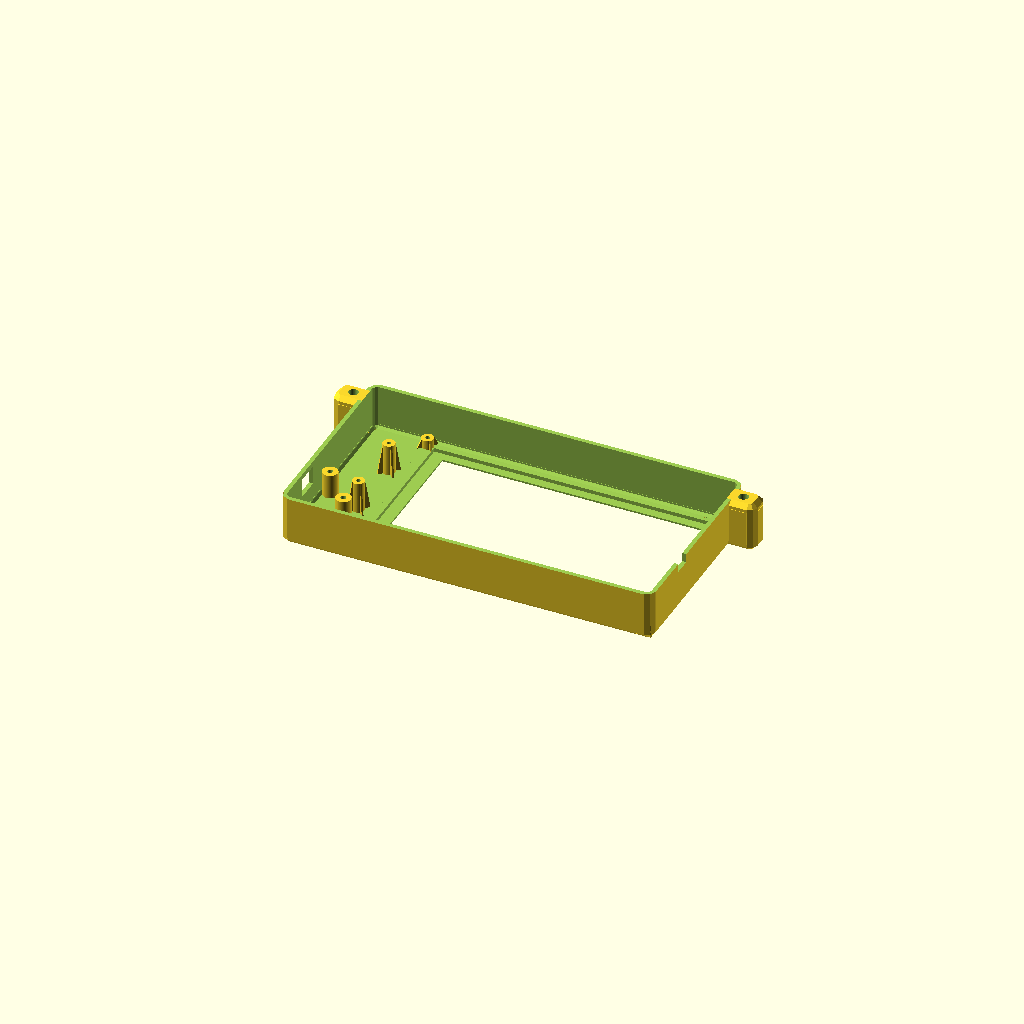
Cell 1: rendered with the file's own defaults.
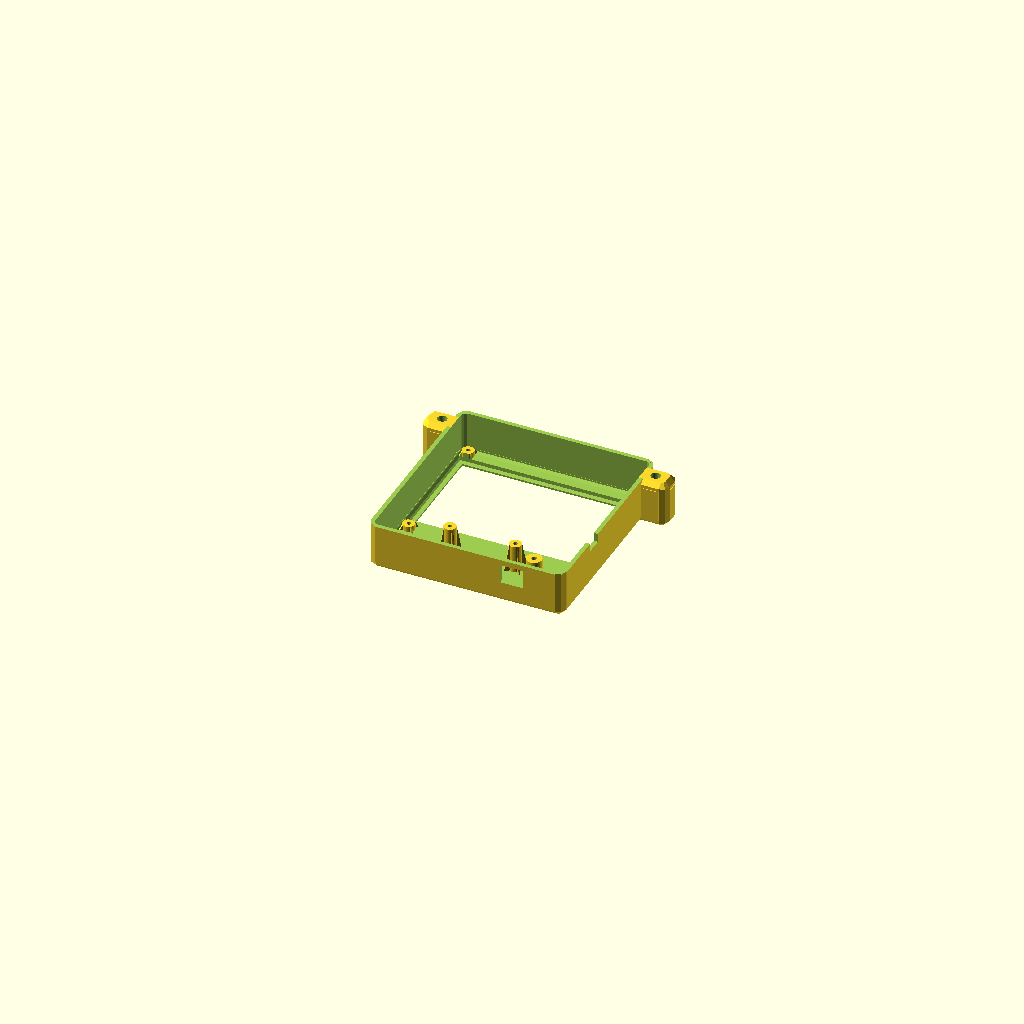
Cell 2: DisplayType = 1 (everything else at default).
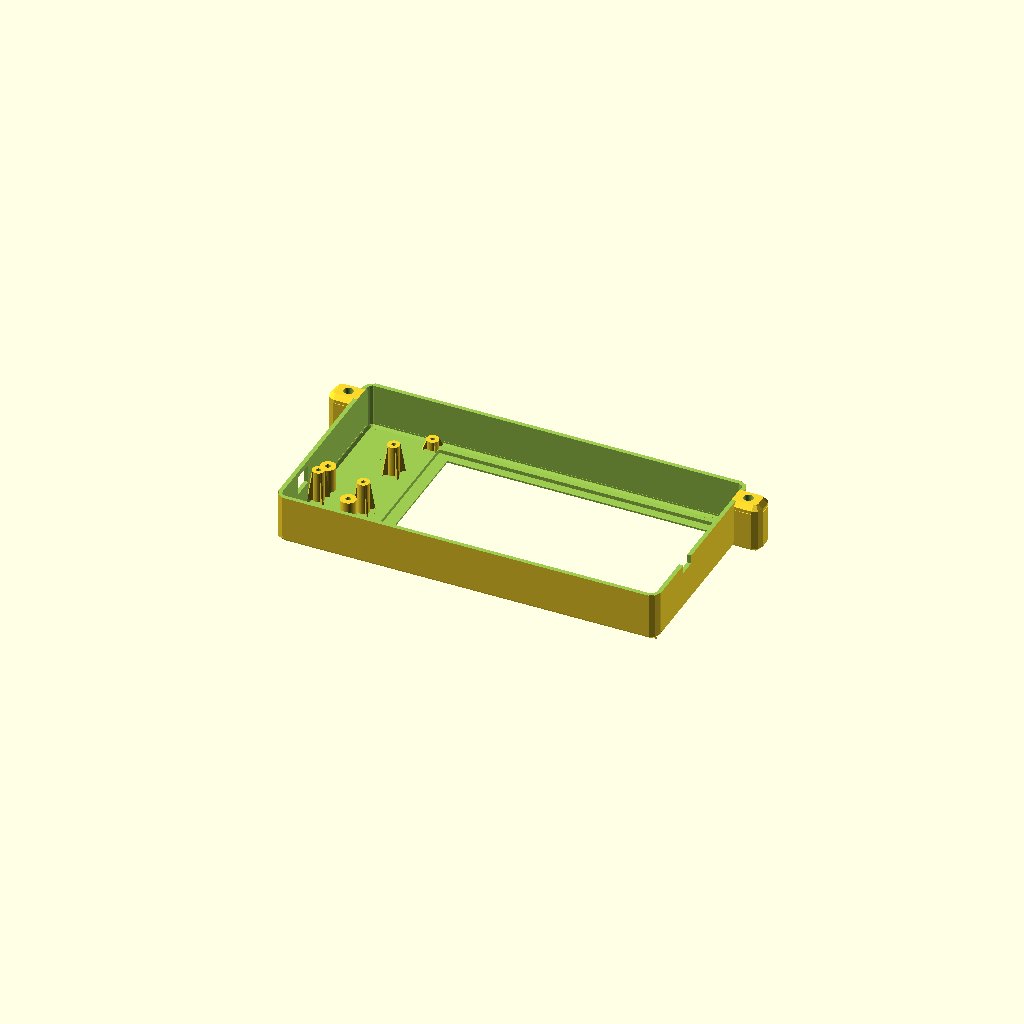
Cell 3: the same model with BoardVersion = 1.
One fixed orthographic camera (rotation 55°, 0°, 25°; colour scheme Cornfield) for every cell.
Source of the model, duet/PanelDueEnclosure.scad:
/* [Hidden] */
// This is based on the original by Dave (dmould) - thank you
// Updated 2016-01-03 to support version 1.1 PanelDue board and support Thingiverse customiser

// Print variables:
// 1) There is an overhang as the case starts printing in order to print the rounded front edges.
//    So long as the MMRadius (MMMRad) is small and the first layer height on the 3D printer is 
//    not too thin the printer should cope.  If however the overhang proves to be too much to
//    print set the "RelieveOverhang" variable non-zero up to 100 and the initial overhang will
//    be reduced proportionately to that number at the expense of a less rounded edge.
//	  (A value less than 30 is usually plenty sufficient).  Set to 100 to see the effect.
// 2) Set the "ShowPCB" variable to "true" to show the PCB shapes.
//    This is only in order to see how the PCBs will fit in the case, and should
//    not be used when generating an STL to print
// 3) If "Front" is set to true then parameters are interpreted as being viewed
//    from the front of the LCD, otherwise they are viewed from the back

/* [Size] */

// Which display panel do you have?
DisplayType=5;					// [1:Itead ITDB02-4.3,2:Itead ITDB02-5.0,3:Alternative 4.3 inch,4:Alternative 5 inch,5:7 inch]

// Which version PanelDue controller board do you have?
BoardVersion=1.1;				// [1.0,1.1]

/* [Options] */

// Do you want cutouts and mounting holes for a lid?
Lid=0;								// [0:No,1:Yes]

// Do you want a lip at the top for hanging the enclosure from a top horizontal extrusion?
Lip=1;								// [0:No,1:Yes]

// How much do you want to relieve the overhang of the rounded corners, to make it easier to print?
RelieveOverhang=10;				// [0:30]

/* [Hidden] */

/*
// Do you want a ball-and-socket mount?
Mount=0;							// [0:No,1:Yes]
*/

screw=true;						// set if screw lid
Encoder=false;					// true if hole wanted for rotary encoder

// Set ONE of the following 4 variables true according to your display type
Itead43=(DisplayType==1);
Itead50=(DisplayType==2);
Other43=(DisplayType==3);
Other50=(DisplayType==4);
Other70=(DisplayType==5);

// Set up the main enclosure parameters
MWall=2.4;						// Main box MWall thickness (multiple of extrusion width)
MBase=3;							// Main box MBase (front panel) thickness
MRad=MWall*2;						// MMRadius of box edges
Mclearance= (Lid) ? 5 : 1;		// clearance between board edge and inside of box
MBez=1;							// This is the thickness covering the non-visible
									// part of the LCD display (MBase thickness - recess)
MLip=20;							// width of lip
MLipThickness=5;

M3clear=3.6/2;
M5clear=5.6/2;
M5capclear=10.1/2;

USBclear=2;						// Clearance to leave all around USB connector
ResetHoleSide=2;					// Side of the square reset hole
BuzzerHoleSide=1.5;				// Side of the square buzzer holes

ResetGuideInnerRadius=1.5;
ResetGuideOuterRadius=4.4;

MountHeight=32;					// Height at which to put appjaws1's mount

//************ Leave what follows alone unless you want to change the design ****************

Left=Other43 || Other50 || Other70;		//true if controller board to left of display
Bottom=Itead43 || Itead50;		//true if controller board below the display
Right=false;
SmTol=0.1;						//small tolerence
LidSep=10;						// separation between box and lid
Tol=1;								//main tolerence
ShowPCB=false;
ShowLCD=false;
Front=true;


// LCD display module parameters
// NOTE - use any origin position you want and reference everything to that.
//        I have chosen the bottom left of the LCD screen as the origin, but
//        use anything and the code will sort it out.
//        co-ordinates are LCD display side down unless "Front" is "true".
LCDscrn =   (Itead43) ? [0,105.6,0,67.8]
			: (Itead50) ? [0,119,0,78.6]
			: (Other43) ? [0,106,0,67.8]
			: (Other50) ? [0,119.5,0,78.5]	// The edges of the whole LCD screen area [Left,Right,Bottom,Top]
			:             [0,165.5,0,101];

LCDview =   (Itead43) ? [3,103,7,64.8]
			: (Itead50) ? [2.5,114.5,3,71.5]
			: (Other43) ? [3,103,7,64.8]
			: (Other50) ? [4.5,118,6,77]		// The edges of the visible region of the LCD screen (L,R,B,T)
			:             [4,158.5,8.5,96];

LCDmounts= (Itead43) ?
			  [
				[2.7,-3.1],
				[102.3,-3.1],
				[2.7,70.9],
				[102.3,70.9]
			  ]
			: (Itead50) ?
			  [
				[1.5,-4.3],
				[116.5,-4.3],
				[1.5,83.2],
				[116.5,83.2]
			  ]
			: (Other43) ? [		// Enter the relative coordinates [X,Y] of each mounting hole
				[-3.5,0],			// You may have as many mounting holes as you like
				[110.5,0],		// Each hole is defined separately for flexibility
				[-3.5,67.8],		// so that holes do not have to be on a rectangular pitch
				[110.5,67.8]		// ... add/remove as needed for modules with more/less mounting holes
			  ]
			: (Other50) ? [
				[-4,-0.5],
				[124,-0.5],
				[-4,78],
				[124,78]
			  ]
			:             [
			   [-5,-0.5],
			   [169.5,-0.5],
			   [-5,101.5],
			   [169.5,101.5]
			  ];					

LCDpcb =    (Itead43) ? [-1,106,-6.1,73.6]
			: (Itead50) ? [-1,119.2,-7.8,85.4]
			: (Other43) ? [-7,113,-3.2,71]
			: (Other50) ? [-7,126.5,-3.5,80.5]	// The edges of the LCD PCB [Left,Right,Bottom,Top]
			:             [-8,173,-4,105];

LCDheight = (Itead43) ? 5.3 
			: (Itead50) ? 5.0 
			: (Other43) ? 5.3 
			: (Other50) ? 5.3					// Height of top surface of LCD above PCB (mount standoff height)
			:             7.45;

LCDpin1=	  (Itead43) ? [28.2,-5.0] 
			: (Itead50) ? [35.8,-5.0]
			: (Other43) ? [110.8,10.0]
			: (Other50) ? [124.27,14.37]
			:             [170,26];

LCDmnthole=2.5;					// Hole to take self-tapping screw
LCDbossDia=7;						// Diameter of boss under each mounting hole
LCDbossD2=LCDbossDia*2;			// MBase diameter of boss supports
LCDbossFR=(LCDbossDia-LCDmnthole)/2; // Bottom fillet MMRadius of bosses
LCDsupW=1;						// Width of boss supports

// Controller PCB module parameters
// The origin for these coordinates is pin 1 of the 40-pin connector, which is assumed to be 
// oriented with the long edge in the Y direction.
//        co-ordinates are from back of PCB (looking into back of case) unless "Front" is true.
PCB =[0,(BoardVersion > 1) ? 41.6 : 47.3,0,69.2];	// The edges of the controller PCB [Left,Right,Bottom,Top]
PCBmounts=(BoardVersion > 1)
		 ? [						// Enter the relative coordinates [X,Y] of each mounting hole
			[18.1, 16.0],			// You may have as many mounting holes as you like
			[18.1, 54.0]			// Each hole is defined separately for flexibility
			]					
		 : [						// Enter the relative coordinates [X,Y] of each mounting hole
			[18.1, 16.0],			// You may have as many mounting holes as you like
			[44.1, 16.0],			// Each hole is defined separately for flexibility
			[18.1, 54.0]
			];
PCBshaft=[32.1,16.0];			// XY co-ordinates of rorary encoder shaft
PCBreset=[21.1,3.7];			// Coordinates of the reset button
PCBerase=(BoardVersion > 1)
			? [37.5,22.5]
			: [43.5,26.5];		// Coordinates of the erase button
PCBUSB=[PCB[1],5.6,1.2];		// Coordinates of the USB port inc. height from top surface of board
PCBpin1=[10.0,8.4];				// Coordinates of pin 1 of the 40-pin LCD connector
PCBbuzzer=(BoardVersion > 1)
			? [35.4,50.5]
			: [37.8,50.5];		// Coordinates of buzzer

PCBshaftDia=7;					// Diameter of hole for rotary encoder shaft
PCBheight=13;						// Height controller PCB above LCD standoff
PCBmnthole=2.5;					// Hole to take self-tapping screw
PCBbossDia=7;						// Diameter of boss under each mounting hole
PCBbossD2=PCBbossDia*2;			// MBase diameter of boss supports
PCBbossFR=(PCBbossDia-PCBmnthole)/2; // Bottom fillet MMRadius of bosses
PCBsupW=1;						// Width of boss supports

// Set the size of the enclosure
MLen= (Left) ? LCDpin1[0] - LCDpcb[0] + PCB[1] - PCBpin1[0] + 2*Mclearance
				: LCDpcb[1] - LCDpcb[0] + 2*Mclearance;		// Cavity length
MWid= (Bottom) ? LCDpcb[3] - LCDpin1[1] + PCB[1] - PCBpin1[0] + 2*Mclearance
				: LCDpcb[3] - LCDpcb[2] + 2*Mclearance;		// Cavity width
MHt=PCBheight+LCDheight+MBez+4.5;								// Cavity height
MActualLip = (Lip) ? MLip : 0;

// Set the positions & orientation of LCD and PCB within the enclosure
// NOTE - these are offsets from center of enclosure to origin of LCD
LCDpos=[
			(Left) ? -(LCDpcb[0] + LCDpin1[0] - PCBpin1[0] + PCB[1])/2
					: -(LCDpcb[0] + LCDpcb[1])/2,
			(Bottom) ? -(LCDpcb[3] + LCDpin1[1] + PCBpin1[0] - PCB[1])/2
					: -(LCDpcb[2] + LCDpcb[3])/2
		];		// XY position of LCD visible screen center from case center.

PCBpos=[	LCDpos[0] + LCDpin1[0] - PCBpin1[(Bottom) ? 1 : 0],
			(Bottom) ? LCDpos[1] + LCDpin1[1] + PCBpin1[0] : LCDpos[1] + LCDpin1[1] - PCBpin1[1]
		];					// XY position of controller PCB origin from case center.
PCBrot= (Itead43 || Itead50) ? -90 : 0;	// Degrees to rotate controller PCB within enclosure

USBsize=[9.5,7];					// Length and height of USB connector on PCB

DuetConLen=10;
DuetConWid=6;
Lidmounts=[						// Enter the relative coordinates [X,Y] of each mounting hole
		[(MLen/2)-2,(MWid/2)-2],	// You may have as many mounting holes as you like
		[(MLen/2)-2,-(MWid/2)+2],	// Each hole is defined separately for flexibility
		[-(MLen/2)+2,-(MWid/2)+2],	// so that holes do not have to be on a rectangular pitch
		[-(MLen/2)+2,(MWid/2)-2]	//  add/remove as needed for modules with more/less mounting holes
			 ];						// ...
Lidstandoffheight=MHt;			// Height of top of LCD above PCB (mount standoff height)
Lidmnthole=2;					// Hole to take self-tapping screw
Lidmntclearhole=2.2;			// hole clearence for lid screws
LidbossDia=5;					// Diameter of boss under each mounting hole
LidbossD2=LidbossDia*2;		// MBase diameter of boss supports
LidbossFR=(LidbossDia-Lidmnthole)/2; // Bottom fillet MMRadius of bosses
LidsupW=1;						// Width of boss supports

ResetGuideHeight=LCDheight+PCBheight-6;

overlap=0.1;
$fn=50;  // 50 is good for printing, reduce to render faster while experimenting with parameters


/////////////////////////////////////////////////////////////////////////////////////////////////////
/////////////////////////////////////////////////////////////////////////////////////////////////////
/////////////////////////////////////////////////////////////////////////////////////////////////////
/////////////////////////////////////////////////////////////////////////////////////////////////////

// CODE
mirror([Front ? 1:0,0,0])
{
	difference()
	{
		union()
		{
			RoundBox(MLen+2*MWall,MWid+2*MWall,MHt+MBase,MRad,MWall,MBase);
            //mounting holes
			translate([0,MWid/2,0])
				difference() {
					union(){
                        //top hole
                        *for(i=[-107+18]) translate([i,0,0]) difference(){
                            RoundCube(M5clear*3+MWall*3,2*(MActualLip+MWall),MBase+MHt,MRad);
                            translate([0,10+MWall,-overlap]) cylinder(r=M5clear,h=100);
                            translate([0,10+MWall,-overlap]) cylinder(r=M5capclear,h=MBase+MHt-10);
                        }
                        
                        //right holes
                        for(i=[0,1]) mirror([i,0,0]) translate([MLen/2-5,-10,-.5]) rotate([0,0,-90]) difference(){
                            RoundCube(M5clear*3+MWall*3,2*(MActualLip+MWall),MBase+MHt+1,MRad);
                            translate([0,10+MWall,-overlap]) cylinder(r=M5clear,h=100);
                            translate([0,10+MWall,-overlap]) cylinder(r=M5capclear,h=MBase+MHt-10);
                        }
                    }
					//translate([-200,-200,MLipThickness]) cube([400,400,50]);
					translate([0,-MWid/2,0]) cube([MLen,MWid,100], center=true);
			}
            
            
            
			translate([LCDpos[0],LCDpos[1],0]) LCDmnt();
			translate([PCBpos[0],PCBpos[1],0]) rotate([0,0,PCBrot]) PCBmnt();
		}
		translate([LCDpos[0],LCDpos[1],0]) LCDcutout();
		translate([PCBpos[0],PCBpos[1],0]) rotate([0,0,PCBrot]) USBcutout();
		if (Encoder) {
			translate([PCBpos[0],PCBpos[1],0]) rotate([0,0,PCBrot]) ShaftCutout();
		}
        translate([PCBpos[0],PCBpos[1],0]) rotate([0,0,PCBrot]) ResetCutout();
		translate([PCBpos[0],PCBpos[1],0]) rotate([0,0,PCBrot]) BuzzerHoles();
        translate([-MLen/2,-20,MBase+MHt]) cube([50,10,10], center=true);
        
        
        translate([0,0,-500]) cube([1000,1000,1000], center=true);
        
	}
	if (ShowLCD){
		translate([LCDpos[0],LCDpos[1],0]) LCDshape();
	}
	if (ShowPCB){
		translate([PCBpos[0],PCBpos[1],PCBheight+LCDheight+MBez]) rotate([0,0,PCBrot]) PCBshape();
	}
	translate([PCBpos[0],PCBpos[1],0]) rotate([0,0,PCBrot]) ResetGuides();
}

module RoundBox(Len,Wid,Ht,Rad,Wall,Base)
{
	translate([0,0,-Rad*(RelieveOverhang/100)])
	difference()
	{
		RoundCube(Len,Wid,Ht+Rad+Rad*(RelieveOverhang/100)+1,Rad);
		translate([-Len,-Wid,Ht+Rad*(RelieveOverhang/100)])
			cube([2*Len,2*Wid,Rad+2]);
		translate([0,0,Base+Rad*(RelieveOverhang/100)])
			RoundCube(Len-2*Wall,Wid-2*Wall,Ht+Rad+1,Rad-Wall);
		translate([-500,-500,-.1])
			cube([1000,1000,Rad*(RelieveOverhang/100)+.1]);
	}
}

module RoundCube(Len,Wid,Ht,Rad)
{
	translate([-Len/2,-Wid/2+Rad,Rad])
		cube([Len,Wid-2*Rad,Ht-2*Rad]);
	translate([-Len/2+Rad,-Wid/2,Rad])
		cube([Len-2*Rad,Wid,Ht-2*Rad]);
	hull()
	{
		translate([-(Len/2-Rad),-(Wid/2-Rad),Rad]) 	sphere(r=Rad, $fn=8);
		translate([-(Len/2-Rad),+(Wid/2-Rad),Rad]) 	sphere(r=Rad, $fn=8);
		translate([+(Len/2-Rad),-(Wid/2-Rad),Rad]) 	sphere(r=Rad, $fn=8);
		translate([+(Len/2-Rad),+(Wid/2-Rad),Rad]) 	sphere(r=Rad, $fn=8);
		translate([-(Len/2-Rad),-(Wid/2-Rad),Ht-Rad]) sphere(r=Rad, $fn=8);
		translate([-(Len/2-Rad),+(Wid/2-Rad),Ht-Rad]) sphere(r=Rad, $fn=8);
		translate([+(Len/2-Rad),-(Wid/2-Rad),Ht-Rad]) sphere(r=Rad, $fn=8);
		translate([+(Len/2-Rad),+(Wid/2-Rad),Ht-Rad]) sphere(r=Rad, $fn=8);
	}
}

module Lid(){
	translate([0,LidSep+MWid,0])RoundBox(MLen+2*MWall,MWid+2*MWall,MBase+2,MRad,MWall,MBase);
	translate([0,LidSep+MWid,4])RoundCube(MLen-Tol,MWid-Tol,MBase+2,0);
}

module Lidscrewhole(){

	for (Mnt=Lidmounts) {
		translate([Mnt[0],Mnt[1],-2]) cylinder(h=Tol*2+MBase*2,r=Lidmntclearhole);
	}

	for (Mnt=Lidmounts) {
		translate([Mnt[0],Mnt[1],MBase+Tol]) cylinder(h=MWall*2,r=5.5);
	}
}

module Lidmnt()  // This creates the mounts for the Lid
{
	// Make the bosses
	for (Mnt=Lidmounts)
	translate([Mnt[0],Mnt[1],MBase])
	rotate([0,0,45])
	Boss(Lidmnthole,LidbossDia,LidbossD2,MHt,LidsupW);
}

// This creates the mounts for the controller PCB
module PCBmnt()
{
	// Make the bosses
	for (Mnt=PCBmounts) {
		translate([Mnt[0],Mnt[1],MBez])
			rotate([0,0,45])
				Boss(PCBmnthole,PCBbossDia,PCBbossD2,PCBheight+LCDheight,PCBsupW);
	}
}

// This creates the controller PCB shape (as required to help with positioning
module PCBshape()
{
	// Make the PCB
	difference() 	{
		cube([PCB[1]-PCB[0],PCB[3]-PCB[2],1.2]);

//		for (Mnt=PCBmounts) {
//			translate([Mnt[0],Mnt[1],0])
//				Cross(3,100);
//		}
	}
}

// This creates the USB cutout
module USBcutout()
{
	translate([PCBUSB[0]+Mclearance+(MWall/2),PCBUSB[1],PCBheight+LCDheight+MBez-PCBUSB[2]])
		cube([MWall+2*overlap,USBsize[0]+2*USBclear,USBsize[1]+2*USBclear], center=true);
}

// This creates the shaft cutout
module ShaftCutout()
{
	translate([PCBshaft[0],PCBshaft[1],-overlap]) cylinder(r=PCBshaftDia/2,h=MBase+2*overlap);
}

module ResetCutout()
{
	translate([PCBreset[0],PCBreset[1],0]) cube([ResetHoleSide,ResetHoleSide,2*(MBase+overlap)],center=true);
	translate([PCBerase[0],PCBerase[1],0]) cube([ResetHoleSide,ResetHoleSide,2*(MBase+overlap)],center=true);
}

// This creates the shaft cutout
module BuzzerHoles()
{
	translate([PCBbuzzer[0],PCBbuzzer[1],0]) {
		for(n=[0:3]) {
			rotate([0,0,90*n])
				translate([2.5,0,0])
					cube([BuzzerHoleSide,BuzzerHoleSide,2*(MBase+overlap)], center=true);

		}
	}
}

module ResetGuides()
{
	translate([PCBreset[0],PCBreset[1],MBase - overlap])
		difference() {
			cylinder(r=ResetGuideOuterRadius, h=ResetGuideHeight+overlap);
			translate([0,0,-overlap]) cylinder(r=ResetGuideInnerRadius, h=ResetGuideHeight+3*overlap);
		}
	translate([PCBerase[0],PCBerase[1],MBase - overlap])
		difference() {
			cylinder(r=ResetGuideOuterRadius, h=ResetGuideHeight+overlap);
			translate([0,0,-overlap]) cylinder(r=ResetGuideInnerRadius, h=ResetGuideHeight+3*overlap);
		}
}

// This creates the mounts for the LCD
module LCDmnt()
{
		// Make the bosses
		for (Mnt=LCDmounts) {
			translate([Mnt[0],Mnt[1],MBez])
				rotate([0,0,45])
					Boss(LCDmnthole,LCDbossDia,LCDbossD2,LCDheight,LCDsupW);
		}
}

// This creates the LCD PCB and screen shapes (as required to help with positioning)
module LCDshape()
{
	difference() {
		union() {
			translate([LCDpcb[0],LCDpcb[2],MBez+LCDheight])
				cube([LCDpcb[1]-LCDpcb[0],LCDpcb[3]-LCDpcb[2],1.5]);
			translate([LCDscrn[0],LCDscrn[2],MBez])
				cube([LCDscrn[1]-LCDscrn[0],LCDscrn[3]-LCDscrn[2],LCDheight]);
		}
//		for (Mnt=LCDmounts) {
//			translate([Mnt[0],Mnt[1],0])
//				Cross(3,100);
//		}
	}
}
// This creates the case cutout for the LCD display
module LCDcutout()
{
	translate([LCDscrn[0],LCDscrn[2],MBez])
	cube([LCDscrn[1]-LCDscrn[0],LCDscrn[3]-LCDscrn[2],100]);
	translate([LCDview[0],LCDview[2],-.1])
	cube([LCDview[1]-LCDview[0],LCDview[3]-LCDview[2],100]);
}

module Boss(HoleD,Dia1,Dia2,Ht,MWall)
{
	difference()
	{
		union()
		{
			cylinder (r=Dia1/2,h=Ht);
			Xsupport(Dia1,Dia2,Ht,MWall);
			CirFillet(Dia1,MWall);
		}
		translate([0,0,-.1]) cylinder(r=HoleD/2,h=Ht+.2);
	}
}

module Xsupport(Dia1,Dia2,Ht,MWall)
{
	difference()
	{
		union()
		{
			translate([-Dia2/2,-MWall/2,0]) cube([Dia2,MWall,Ht]);
			translate([-MWall/2,-Dia2/2,0]) cube([MWall,Dia2,Ht]);
		}
		difference()
		{
			translate([0,0,-1])
			cylinder(r=Dia2,h=Ht+2);
			cylinder(r1=Dia2/2,r2=Dia1/2,h=Ht+.1);
		}
	}
}

module CirFillet(D,R)
{
	difference()
	{
		rotate_extrude() translate([D/2,0,0]) square(R);
		rotate_extrude() translate([D/2+R,R,0]) circle(r=R);
	}
}

// Draws a negative crosshair		
module Cross(R,H)
{
	rotate([0,0,0]) Quad(R,H);
	rotate([0,0,90]) Quad(R,H);
	rotate([0,0,180]) Quad(R,H);
	rotate([0,0,270]) Quad(R,H);
}

module Quad(R,H)
{
	difference()
	{
		cylinder(r=R,h=H);
		translate([-500,-500,-.1]) cube([500.1,1000,H+.2]);
		translate([-500,-500,-.1]) 	cube([1000,500.1,H+.2]);
	}
}

module Box(){
	// RoundBox(MLen+2*MWall,MWid+2*MWall,MHt+MBase,MRad,MWall,MBase);
	 if(Lid){  
		if (screw){ 
			Lidmnt();
			if (Right){
				difference(){ 
					Lid();
					translate([0,10+MWid,1])Lidscrewhole();
				}
			}
			else {
				translate ([0,(-LidSep-MWid)*2,0])
					difference(){ 
						Lid();
						translate([0,10+MWid,1])Lidscrewhole();
					}
			}
				//else {Lid();}
		}
	}
}

*Box();

/*
if (Mount) {
	if(Right){ 
		translate([0,-MountHeight-MWid/2,(MHt/2)+Tol*2])
			rotate([90,90,0])
				import("appjaws-LCD-box-mount.stl");
	}
	else {
		translate([0,MountHeight+MWid/2,(MHt/2)+Tol*2])
			rotate([90,90,180])
				import("appjaws-LCD-box-mount.stl");
	}
}
*/
Customizer parameters (derived from the source; name, type, default, range or options):
DisplayType: number, default 5, options 1, 2, 3, 4, 5
BoardVersion: number, default 1.1, options 1, 1.1
Lid: number, default 0, options 0, 1
Lip: number, default 1, options 0, 1
RelieveOverhang: number, default 10, range 0 to 30
